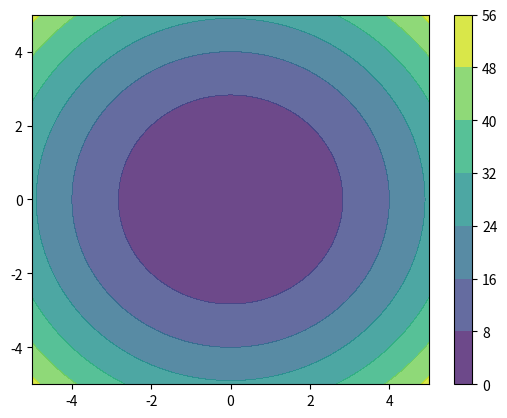

Recreate this plot in Python. (Note: this script raises an exception after producing the figure.)
#!/usr/bin/env python3
#
# Evolutionary Algorithms

import os
import time

import numpy as np
import matplotlib.pyplot as plt
import pandas as pd


def check_dir(directory):
    """
    :param directory: path to the directory
    """
    os.makedirs(directory, exist_ok=True)


def sphere_test(data):
    """

    :param data:
    :return:
    """
    f_x = np.sum(np.square(data), axis=-1)
    return f_x


def rastrigin_test(data, A=10):
    """

    :param data:
    :param A:
    :return:
    """
    n = data.shape[1]

    cos = np.cos(2 * np.pi * data)
    e1 = np.square(data) - np.multiply(A, cos)

    e2 = np.sum(e1, axis=-1)
    return np.sum([A * n, e2])


def plot_2d_contour(obj_function):
    """

    :param obj_function:
    """
    x = np.linspace(-5, 5, 100)
    y = np.linspace(-5, 5, 100)

    X, Y = np.meshgrid(x, y)
    data = np.dstack((X, Y))

    S = obj_function(data)

    plt.contour(X, Y, S)


def plot_fitness(out_dir, name, algo_name, x, y1, y2, title):
    """
    (d) For each test function, plot the best and the worse fitness for each generation (averaged over 3 runs).
    :param name:
    :param x:
    :param y1:
    :param y2:
    :param title:
    """

    plt.figure()
    plt.grid()

    # Let x-axis be the generations and y-axis be the fitness values.
    plt.plot(x, y1, label='avg_' + name.lower() + '_max')
    plt.plot(x, y2, label='avg_' + name.lower() + '_min')

    plt.xlabel('generations', fontsize=11)
    plt.ylabel('fitness values', fontsize=11)

    plt.gca().set_ylim(bottom=-70)

    plt.annotate(round(y1[-1], 2), xy=(x[-1], y1[-1]), xycoords='data',
                xytext=(-40, 15), size=10, textcoords='offset points',
                arrowprops=dict(arrowstyle="->",
                                connectionstyle="angle,angleA=0,angleB=90,rad=10"),
                )

    plt.annotate(round(y2[-1], 2), xy=(x[-1], y2[-1]), xycoords='data',
                xytext=(-40, 15), textcoords='offset points',
                arrowprops=dict(arrowstyle="->",
                                connectionstyle="angle,angleA=0,angleB=90,rad=10"),
                )

    plt.legend()

    plt.title(algo_name + '\n' + title, weight='bold', fontsize=12)
    plt.savefig(out_dir + 'fitness.pdf')
    plt.close()


def plot_generation(out_dir, name, i, iteration, min, obj_fun, sample):
    """

    :param i:
    :param iteration:
    :param min:
    :param obj_fun:
    :param sample:
    :return:
    """

    if i % (iteration / 10) == 0:
        plt.figure(1)
        plt.clf()

        plot_2d_contour(obj_fun)
        plt.plot(sample[:, 0], sample[:, 1], 'ko')
        plt.xlim([-5, 5])
        plt.ylim([-5, 5])
        plt.title(name.upper() + '\ngeneration: ' + str(i + 1) + '\nmin: ' + str(min[i]))

        # plt.pause(0.1)
        plt.savefig(out_dir + name + '-generation-contour-' + str(i) + '.pdf')

    plt.close()


def cem(obj_fun, dim_domain, population_size, elite_set_ratio, learning_rate, iteration, out_dir, name, plot_generations):
    """

    :param dim_domain:
    :param population_size:
    :param elite_set_ratio:
    :param obj_fun:
    :param iter:
    :return mean:
    """
    # Initialise parameters
    # Note that you can uniformly sample the initial population parameters as long as they are reasonably far from
    # the global optimum.
    mean = np.random.uniform(-5, 5, dim_domain)
    variance = np.random.uniform(4, 5, dim_domain)

    max = np.zeros(iteration)
    min = np.zeros(iteration)

    for i in range(iteration):
        # Obtain n sample from a normal distribution
        sample = np.random.normal(mean, variance, [population_size, dim_domain])

        # Evaluate objective function on an objective function
        fitness = obj_fun(sample)

        min[i] = np.min(fitness)
        max[i] = np.max(fitness)

        # Sort sample by objective function values in descending order
        idx = np.argsort(fitness)
        fittest = sample[idx]

        # Elite set
        p = np.rint(population_size * elite_set_ratio).astype(np.int)
        elite = fittest[:p]

        # PLOT
        if plot_generations:
            plot_generation(out_dir, name, i, iteration, min, obj_fun, sample)

        # Refit a new Gaussian distribution from the elite set
        mean = np.mean(elite, axis=0)
        variance = np.std(elite, axis=0)

    # Return mean of final sampling distribution as solution
    return mean, min, max


def nes(obj_fun, dim_domain, population_size, elite_set_ratio, learning_rate, iteration, out_dir, name, plot_generations):
    """

    :param dim_domain:
    :param population_size:
    :param obj_fun:
    :param iter:
    :return mean:
    """
    # Initialise parameters
    mean = np.random.uniform(-5, 5, dim_domain)
    # variance = np.full(dim_domain, 1)
    variance = np.random.uniform(4, 5, dim_domain)

    max = np.zeros(iteration)
    min = np.zeros(iteration)

    for i in range(iteration):
        # Obtain n sample from a normal distribution
        sample = np.random.normal(mean, variance, [population_size, dim_domain])

        # Evaluate objective function on an objective function
        fitness = obj_fun(sample)

        min[i] = np.min(fitness)
        max[i] = np.max(fitness)

        # Calculate the log derivatives
        log_derivative_mu = (sample - mean) / (variance ** 2)
        log_derivative_sigma = ((sample - mean) ** 2 - (variance ** 2)) / variance ** 3

        J_gradient_mu = np.sum(fitness[..., np.newaxis] * log_derivative_mu, axis=0) / sample.shape[0]
        J_gradient_sigma = np.sum(fitness[..., np.newaxis] * log_derivative_sigma, axis=0) / sample.shape[0]

        F_mu = np.matmul(log_derivative_mu.T, log_derivative_mu) / sample.shape[0]
        F_sigma = np.matmul(log_derivative_sigma.T, log_derivative_sigma) / sample.shape[0]

        # PLOT
        if plot_generations:
            plot_generation(out_dir, name, i, iteration, min, obj_fun, sample)

        # Update mean and variance
        mean = mean - learning_rate * np.matmul(np.linalg.inv(F_mu), J_gradient_mu)
        variance = variance - learning_rate * np.matmul(np.linalg.inv(F_sigma), J_gradient_sigma)

    # Return mean of final sampling distribution as solution
    return mean, min, max


def cma_es(obj_fun, dim_domain, population_size, elite_set_ratio, learning_rate, iteration, out_dir, name, plot_generations):
    """

    :param dim_domain:
    :param population_size:
    :param elite_set_ratio:
    :param obj_fun:
    :param iter:
    :return mean:
    """
    # Initialise parameters
    # Note that you can uniformly sample the initial population parameters as long as they are reasonably far from
    # the global optimum.

    mean = np.random.uniform(-5, 5, dim_domain)
    cov_matrix = np.diag(np.random.uniform(4, 5, dim_domain))

    max = np.zeros(iteration)
    min = np.zeros(iteration)

    for i in range(iteration):
        # Obtain n sample from a normal multivariate distribution
        sample = np.random.multivariate_normal(mean, cov_matrix, population_size)

        # Evaluate objective function on an objective function
        fitness = obj_fun(sample)

        min[i] = np.min(fitness)
        max[i] = np.max(fitness)

        # Sort sample by objective function values in descending order
        idx = np.argsort(fitness)
        fittest = sample[idx]

        # Elite set
        p = np.rint(population_size * elite_set_ratio).astype(np.int)
        elite = fittest[:p]

        # PLOT
        if plot_generations:
            plot_generation(out_dir, name, i, iteration, min, obj_fun, sample)

        # Refit a new Gaussian distribution from the elite set

        # for i in range(dim_domain):
        #     for j in range(dim_domain):
        #         cov_matrix[i][j] = np.sum((elite[:, i] - mean[i]) * (elite[:, j] - mean[j]))

        diff = elite - mean
        cov_matrix = np.matmul(diff.T, diff) / elite.shape[0]

        mean = np.mean(elite, axis=0)

    # Return mean of final sampling distribution as solution
    return mean, min, max


def run(algorithm, experiment, run=3, dim_domain=100, population_size=100, elite_set_ratio=0.20,
        learning_rate=0.01, iteration=100):
    """

    :param algorithm:
    :param experiment:
    :param run:
    :param dim_domain:
    :param population_size:
    :param elite_set_ratio:
    :param learning_rate:
    :param iteration:
    :return:
    """
    print('Running '+ experiment + '…')
    out_dir_sphere = 'out/' + algorithm.__name__ + '/' + str(experiment) + '/sphere/'
    out_dir_rastrigin = 'out/' + algorithm.__name__ + '/' + str(experiment) + '/rastrigin/'
    check_dir(out_dir_sphere)
    check_dir(out_dir_rastrigin)

    avg_sphere_min = 0
    avg_rastrigin_min = 0

    avg_sphere_max = 0
    avg_rastrigin_max = 0

    avg_sphere_time = 0
    avg_rastrigin_time = 0

    for i in range(run):
        if i == 0:
            plot_generations = True
        else:
            plot_generations = False

        try:
            sphere_s_time = time.time()
            sphere_mean, sphere_min, sphere_max = algorithm(sphere_test, dim_domain, population_size, elite_set_ratio,
                                                            learning_rate, iteration, out_dir_sphere, algorithm.__name__, plot_generations)
            sphere_e_time = time.time()
            avg_sphere_time += sphere_e_time - sphere_s_time

            avg_sphere_min += sphere_min
            avg_sphere_max += sphere_max
        except ValueError:
            pass

        try:
            rastrigin_s_time = time.time()
            rastrigin_mean, rastrigin_min, rastrigin_max = algorithm(rastrigin_test, dim_domain, population_size,
                                                                     elite_set_ratio, learning_rate, iteration,
                                                                     out_dir_rastrigin, algorithm.__name__, plot_generations)
            rastrigin_e_time = time.time()
            avg_rastrigin_time += rastrigin_e_time - rastrigin_s_time

            avg_rastrigin_min += rastrigin_min
            avg_rastrigin_max += rastrigin_max
        except ValueError:
            pass

    avg_sphere_min /= run
    avg_rastrigin_min /= run
    avg_sphere_max /= run
    avg_rastrigin_max /= run

    avg_sphere_time /= run
    avg_rastrigin_time /= run

    iterator = np.arange(iteration)

    if not isinstance(avg_sphere_min, np.ndarray):
        best_fitness_sphere.append('Err')
        worse_fitness_sphere.append('Err')
        average_run_times_sphere.append('Err')
    else:
        plot_fitness(out_dir_sphere, 'Sphere', algorithm.__name__.upper(), iterator, avg_sphere_max, avg_sphere_min,
                     'Sphere Fitness')
        best_fitness_sphere.append(str(round(avg_sphere_min[-1], 2)))
        worse_fitness_sphere.append(str(round(avg_sphere_max[-1], 2)))
        average_run_times_sphere.append(str(round(avg_sphere_time, 2)) + ' sec')

    if not isinstance(avg_rastrigin_min, np.ndarray):
        best_fitness_rastrigin.append('Err')
        worse_fitness_rastrigin.append('Err')
        average_run_times_rastrigin.append('Err')
    else:
        plot_fitness(out_dir_rastrigin, 'Rastrigin', algorithm.__name__.upper(), iterator, avg_rastrigin_max,
                     avg_rastrigin_min, 'Rastrigin Fitness')
        best_fitness_rastrigin.append(str(round(avg_rastrigin_min[-1], 2)))
        worse_fitness_rastrigin.append(str(round(avg_rastrigin_max[-1], 2)))
        average_run_times_rastrigin.append(str(round(avg_rastrigin_time, 2)) + ' sec')

    experiments.append('texttt{' + experiment + '}')


def run_comparison(out_dir, title, obj_function, best, run=3, dim_domain=100, population_size=5000,
                   elite_set_ratio=0.20, learning_rate=0.001, iteration=2000):
    """

    :param algorithm:
    :param experiment:
    :param run:
    :param dim_domain:
    :param population_size:
    :param elite_set_ratio:
    :param learning_rate:
    :param iteration:
    :return:
    """
    algorithms = [cem, nes, cma_es]

    plt.figure()
    plt.grid()

    for algorithm in algorithms:
        print('Running comparisons…')
        avg_min = 0
        avg_max = 0

        for i in range(run):
            plot_generations = False

            _, min, max = algorithm(obj_function, dim_domain, population_size, elite_set_ratio, learning_rate,
                                        iteration, out_dir_sphere, algorithm.__name__, plot_generations)
            avg_min += min
            avg_max += max

        avg_min /= run
        avg_max /= run

        x = np.arange(iteration)

        if best:
            plt.plot(x, avg_min, label=algorithm.__name__)
        else:
            plt.plot(x, avg_max, label=algorithm.__name__)

    plt.xlabel('generations', fontsize=11)
    plt.ylabel('fitness values', fontsize=11)

    plt.legend()
    plt.title(title, weight='bold', fontsize=12)
    plt.savefig(out_dir)
    plt.close()


# # # # # # # # # # # # # # # # # # # # # # # # # # # # # # # # # # # # # # # # # # # # # # # # # # # # # # # # # # # #

# # # # # # # # # # # # # # # # # # # # # # # # # # # # TASK 1 # # # # # # # # # # # # # # # # # # # # # # # # # # # # #
x = np.linspace(-5, 5, 100)
y = np.linspace(-5, 5, 100)

X, Y = np.meshgrid(x, y)
data = np.dstack((X, Y))

# (a) Generate an 2D contour plot of 2-dimensional Sphere function
S = sphere_test(data)

plt.figure()
plt.contourf(X, Y, S, alpha=0.8)
plt.colorbar()
plt.savefig('out/' + sphere_test.__name__ + '.pdf')

# (b) Generate an 2D contour plot of 2-dimensional Rastrigin function
R = rastrigin_test(data)

plt.figure()
plt.contourf(X, Y, R, alpha=0.8)
plt.colorbar()
plt.savefig('out/' + rastrigin_test.__name__ + '.pdf')

# (c) For each test function, uniformly sample 100 points in the domain
n = 2
xy = np.random.uniform(-5, 5, [100, 2])

# Evaluate them with the test function and guess what might be the region of the global optimum.
# X, Y = np.meshgrid(xy[:, 0], xy[:, 0])
# data = np.dstack((X, Y))

S_eval = sphere_test(xy)

plt.figure()
plt.scatter(xy[:, 0], xy[:, 1], c=S_eval, alpha=0.8)
plt.colorbar()
plt.savefig('out/' + sphere_test.__name__ + '-eval.pdf')
plt.close()

R_eval = rastrigin_test(xy)

plt.figure()
plt.scatter(xy[:, 0], xy[:, 1], c=R_eval, alpha=0.8)
plt.colorbar()
plt.savefig('out/' + rastrigin_test.__name__ + '-eval.pdf')
plt.close()


# # # # # # # # # # # # # # # # # # # # # # # # # # # # TASK 2 # # # # # # # # # # # # # # # # # # # # # # # # # # # # #


# experiments = []
#
# best_fitness_sphere = []
# worse_fitness_sphere = []
#
# best_fitness_rastrigin = []
# worse_fitness_rastrigin = []
#
# average_run_times_sphere = []
# average_run_times_rastrigin = []
#
# # (a) Run CEM 3 times for both of test functions with 100-dimensional dim_domain.
# run(cem, experiment='baseline')
#
# # (b) Try different population size and elite set ratio and see what best performance you can obtain.
# run(cem, experiment='pop_size-1000', population_size=1000)
# run(cem, experiment='pop_size-3000', population_size=3000)
#
# run(cem, experiment='elite-40', elite_set_ratio=0.40)
# run(cem, experiment='elite-30', elite_set_ratio=0.30)
# run(cem, experiment='elite-10', elite_set_ratio=0.10)
#
# run(cem, experiment='pop_size-1000+elite-40', population_size=1000, elite_set_ratio=0.40)
# run(cem, experiment='pop_size-1000+elite-30', population_size=1000, elite_set_ratio=0.30)
# run(cem, experiment='pop_size-1000+elite-10', population_size=1000, elite_set_ratio=0.10)
#
# run(cem, experiment='pop_size-3000+elite-40', population_size=3000, elite_set_ratio=0.40)
# run(cem, experiment='pop_size-3000+elite-30', population_size=3000, elite_set_ratio=0.30)
# run(cem, experiment='pop_size-3000+elite-10', population_size=3000, elite_set_ratio=0.10)
#
# # (c) Try different number of generations.
# run(cem, experiment='iter-200', iteration=200)
# run(cem, experiment='iter-50', iteration=50)
# run(cem, experiment='iter-30', iteration=30)
#
# run(cem, experiment='iter-200+elite-30', elite_set_ratio=0.40, iteration=200)
# run(cem, experiment='pop_size-3000+iter-200+elite-30', population_size=3000, elite_set_ratio=0.40, iteration=200)
#
# sphere_data = {'textbf{experiment}': experiments,
#                'textbf{best fitness}': best_fitness_sphere,
#                'textbf{worse fitness}': worse_fitness_sphere,
#                'textbf{average run time}': average_run_times_sphere}
#
# rastrigin_data = {'textbf{experiment}': experiments,
#                   'textbf{best fitness}': best_fitness_rastrigin,
#                   'textbf{worse fitness}': worse_fitness_rastrigin,
#                   'textbf{average run time}': average_run_times_rastrigin}
#
# # Convert the dictionary into DataFrame
# sphere = pd.DataFrame(sphere_data)
# sphere = sphere.set_index('textbf{experiment}')
#
# check_dir('out/cem/')
# with open('out/cem/sphere-performance.tex', 'w') as latex_table:
#     latex_table.write(sphere.to_latex())
#
# rastrigin = pd.DataFrame(rastrigin_data)
# rastrigin = rastrigin.set_index('textbf{experiment}')
#
# check_dir('out/cem/')
# with open('out/cem/rastrigin-performance.tex', 'w') as latex_table:
#     latex_table.write(rastrigin.to_latex())
#
#
# # # # # # # # # # # # # # # # # # # # # # # # # # # # # # TASK 3 # # # # # # # # # # # # # # # # # # # # # # # # # # # # #
#
#
# experiments = []
#
# best_fitness_sphere = []
# worse_fitness_sphere = []
#
# best_fitness_rastrigin = []
# worse_fitness_rastrigin = []
#
# average_run_times_sphere = []
# average_run_times_rastrigin = []
#
# # (a) Run NES 3 times for both of test functions with 100-dimensional dim_domain. (i.e. n = 100)
# # Note that you can uniformly sample the initial population parameters as long as they are reasonably far from the
# # global optimum.
# run(nes, experiment='baseline')
#
# # # (b) Try different population size and learning rate and see what best performance you can obtain.
# run(nes, experiment='pop_size-1000', population_size=1000)
# run(nes, experiment='pop_size-3000', population_size=3000)
# run(nes, experiment='pop_size-5000', population_size=5000)
#
# run(nes, experiment='lr-001', learning_rate=0.001)
# run(nes, experiment='lr-0001', elite_set_ratio=0.0001)
# run(nes, experiment='lr-00001', elite_set_ratio=0.00001)
#
# run(nes, experiment='pop_size-1000+lr-001', population_size=1000, learning_rate=0.001)
# run(nes, experiment='pop_size-1000+lr-0001', population_size=1000, learning_rate=0.0001)
#
# run(nes, experiment='pop_size-5000+lr-001', population_size=5000, learning_rate=0.001)
# run(nes, experiment='pop_size-5000+lr-0001', population_size=5000, learning_rate=0.0001)
#
# # # (c) Try different number of generations.
# run(nes, experiment='iter-2000', iteration=2000)
# run(nes, experiment='iter-5000', iteration=5000)
#
# run(nes, experiment='iter-2000+pop_size-5000', population_size=5000, iteration=2000)
# run(nes, experiment='iter-5000+pop_size-5000', population_size=5000, iteration=5000)
#
# run(nes, experiment='iter-2000+pop_size-5000+lr-001', population_size=5000, learning_rate=0.001, iteration=2000)
# run(nes, experiment='iter-2000+pop_size-5000+lr-0001', population_size=5000, learning_rate=0.0001, iteration=2000)
#
# sphere_data = {'textbf{experiment}': experiments,
#                'textbf{best fitness}': best_fitness_sphere,
#                'textbf{worse fitness}': worse_fitness_sphere,
#                'textbf{average run time}': average_run_times_sphere}
#
# rastrigin_data = {'textbf{experiment}': experiments,
#                   'textbf{best fitness}': best_fitness_rastrigin,
#                   'textbf{worse fitness}': worse_fitness_rastrigin,
#                   'textbf{average run time}': average_run_times_rastrigin}
#
# # Convert the dictionary into DataFrame
# sphere = pd.DataFrame(sphere_data)
# sphere = sphere.set_index('textbf{experiment}')
#
# check_dir('out/nes/')
# with open('out/nes/sphere-performance.tex', 'w') as latex_table:
#     latex_table.write(sphere.to_latex())
#
# rastrigin = pd.DataFrame(rastrigin_data)
# rastrigin = rastrigin.set_index('textbf{experiment}')
#
# check_dir('out/nes/')
# with open('out/nes/rastrigin-performance.tex', 'w') as latex_table:
#     latex_table.write(rastrigin.to_latex())
#
#
# # # # # # # # # # # # # # # # # # # # # # # # # # # # # # TASK 4 # # # # # # # # # # # # # # # # # # # # # # # # # # # # #
#
#
# experiments = []
#
# best_fitness_sphere = []
# worse_fitness_sphere = []
#
# best_fitness_rastrigin = []
# worse_fitness_rastrigin = []
#
# average_run_times_sphere = []
# average_run_times_rastrigin = []
#
# # (a) Run CMA-ES 3 times for both of test functions with 100-dimensional domain. (i.e. n = 100) Note that you can uniformly sample the initial population parameters as long as they are reasonably far from the global optimum.
# run(cma_es, experiment='baseline')
#
# # (b) Try different population size and elite set ratio and see what best performance you can obtain.
# run(cma_es, experiment='pop_size-1000', population_size=1000)
# run(cma_es, experiment='pop_size-3000', population_size=3000)
#
# run(cma_es, experiment='elite-40', elite_set_ratio=0.40)
# run(cma_es, experiment='elite-30', elite_set_ratio=0.30)
# run(cma_es, experiment='elite-10', elite_set_ratio=0.10)
#
# run(cma_es, experiment='pop_size-1000+elite-40', population_size=1000, elite_set_ratio=0.40)
# run(cma_es, experiment='pop_size-1000+elite-30', population_size=1000, elite_set_ratio=0.30)
# run(cma_es, experiment='pop_size-1000+elite-10', population_size=1000, elite_set_ratio=0.10)
#
# run(cma_es, experiment='pop_size-3000+elite-40', population_size=3000, elite_set_ratio=0.40)
# run(cma_es, experiment='pop_size-3000+elite-30', population_size=3000, elite_set_ratio=0.30)
# run(cma_es, experiment='pop_size-3000+elite-10', population_size=3000, elite_set_ratio=0.10)
#
# # (c) Try different number of generations.
# run(cma_es, experiment='iter-200', iteration=200)
# run(cma_es, experiment='iter-50', iteration=50)
# run(cma_es, experiment='iter-30', iteration=30)
#
# run(cma_es, experiment='iter-200+elite-30', elite_set_ratio=0.40, iteration=200)
# run(cma_es, experiment='pop_size-3000+iter-200+elite-30', population_size=3000, elite_set_ratio=0.40, iteration=200)


# sphere_data = {'textbf{experiment}': experiments,
#                'textbf{best fitness}': best_fitness_sphere,
#                'textbf{worse fitness}': worse_fitness_sphere,
#                'textbf{average run time}': average_run_times_sphere}
#
# rastrigin_data = {'textbf{experiment}': experiments,
#                   'textbf{best fitness}': best_fitness_rastrigin,
#                   'textbf{worse fitness}': worse_fitness_rastrigin,
#                   'textbf{average run time}': average_run_times_rastrigin}
#
# # Convert the dictionary into DataFrame
# sphere = pd.DataFrame(sphere_data)
# sphere = sphere.set_index('textbf{experiment}')
#
# check_dir('out/cma_es/')
# with open('out/cma_es/sphere-performance.tex', 'w') as latex_table:
#     latex_table.write(sphere.to_latex())
#
# rastrigin = pd.DataFrame(rastrigin_data)
# rastrigin = rastrigin.set_index('textbf{experiment}')
#
# check_dir('out/cma_es/')
# with open('out/cma_es/rastrigin-performance.tex', 'w') as latex_table:
#     latex_table.write(rastrigin.to_latex())

# # # # # # # # # # # # # # # # # # # # # # # # # # # # TASK 5 # # # # # # # # # # # # # # # # # # # # # # # # # # # # #

# iter: 2000
# pop: 5000


# (a) Plot the comparison of CEM, NES and CMA-ES for the best fitness in each generation.
# Note that this should be one single figure with three curves, each for one algorithm.

# Sphere
out_dir_sphere = 'out/comparison/sphere/'
check_dir(out_dir_sphere)
title = 'CEM, NES and CMA-ES comparison\n Best Sphere Fitness'

run_comparison(out_dir_sphere + 'best-comparison.pdf', title, sphere_test, best=True)

# Rastrigin
out_dir_rastrigin = 'out/comparison/rastrigin/'
check_dir(out_dir_rastrigin)
title = 'CEM, NES and CMA-ES comparison\n Best Rastrigin Fitness'

run_comparison(out_dir_rastrigin + 'best-comparison.pdf', title, rastrigin_test, best=True)

# (b) Plot the comparison of CEM, NES and CMA-ES for the worst fitness in each generation.
# Note that this should be one single figure with three curves, each for one algorithm.

# Sphere
title = 'CEM, NES and CMA-ES comparison\n Worst Sphere Fitness'

run_comparison(out_dir_sphere + 'worst-comparison.pdf', title, sphere_test, best=False)

# Rastrigin
title = 'CEM, NES and CMA-ES comparison\n Worst Rastrigin Fitness'

run_comparison(out_dir_rastrigin + 'worst-comparison.pdf', title, rastrigin_test, best=False)

# # (c) For each test function, which algorithm is best? which is the worst?
